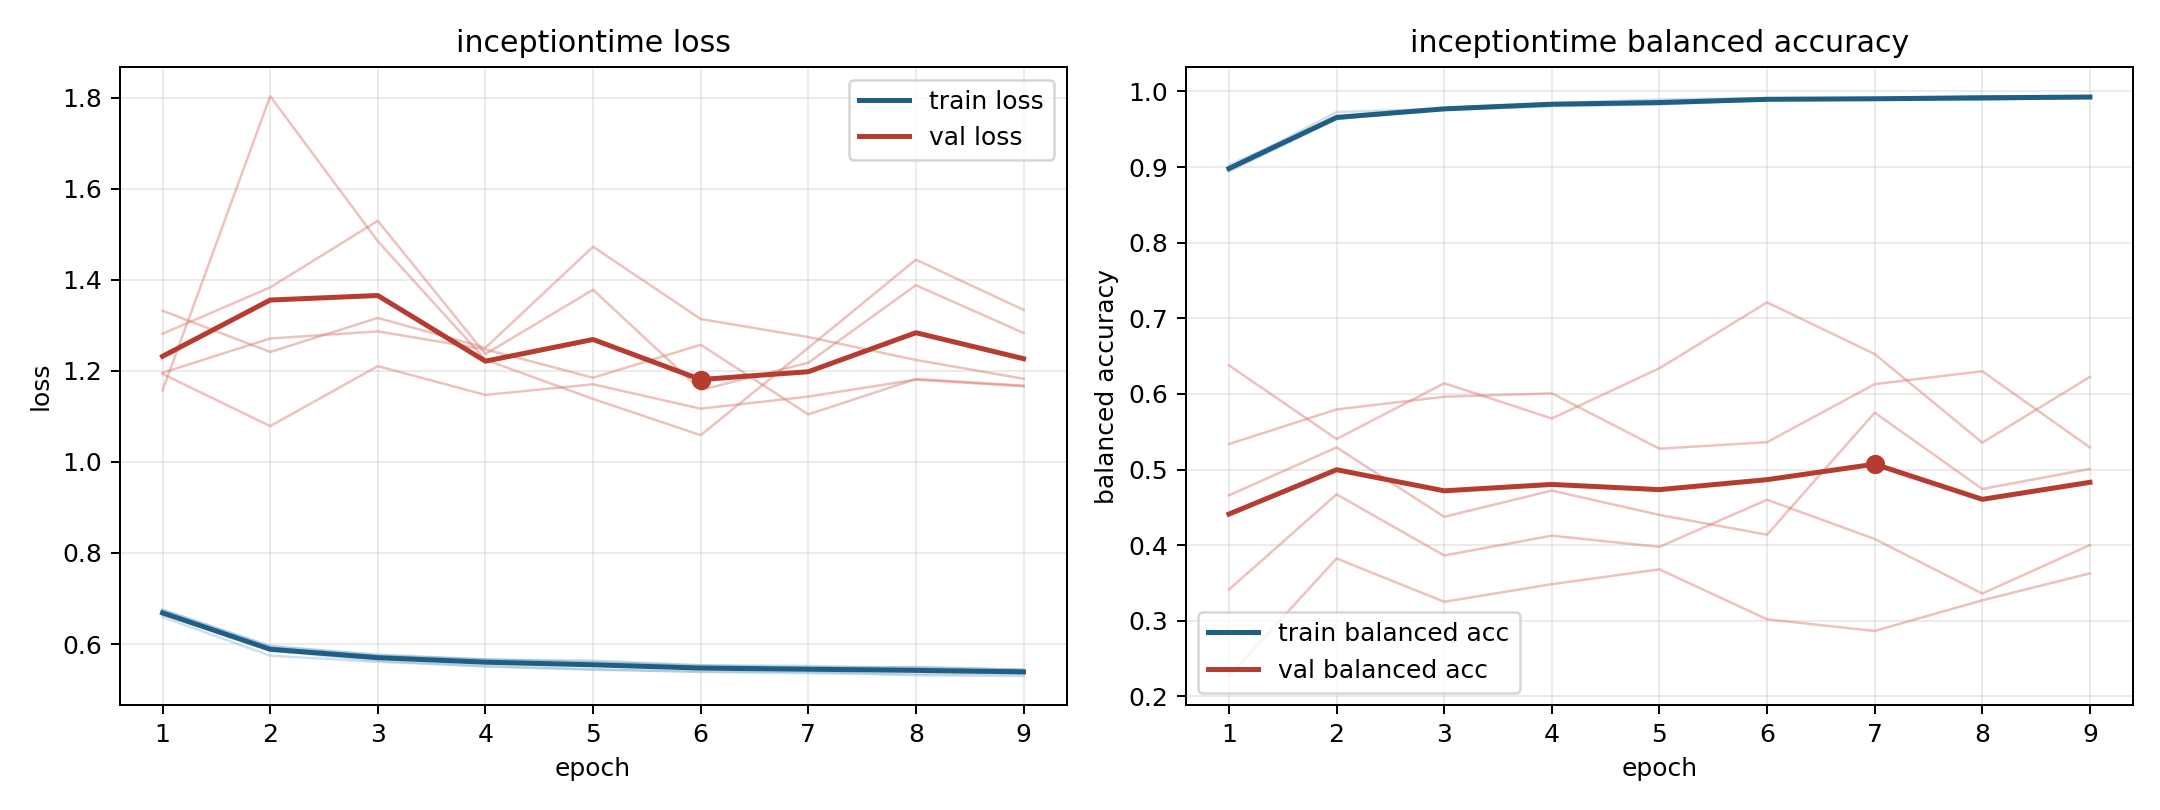

The file beside this chart, header and first rows:
model, fold, epoch, train_loss, train_balanced_accuracy, val_loss, val_balanced_accuracy
inceptiontime, 1, 1, 0.6743, 0.8971, 1.193, 0.5337
inceptiontime, 1, 2, 0.596, 0.9634, 1.079, 0.5795
inceptiontime, 1, 3, 0.5755, 0.9769, 1.21, 0.5962
inceptiontime, 1, 4, 0.566, 0.984, 1.147, 0.6008
inceptiontime, 1, 5, 0.5608, 0.9845, 1.17, 0.5275
inceptiontime, 1, 6, 0.5535, 0.9882, 1.117, 0.5361
inceptiontime, 1, 7, 0.5521, 0.9901, 1.143, 0.6129
inceptiontime, 1, 8, 0.5464, 0.9921, 1.181, 0.63
inceptiontime, 1, 9, 0.5443, 0.993, 1.166, 0.5291
inceptiontime, 2, 1, 0.6595, 0.8985, 1.332, 0.2268
inceptiontime, 2, 2, 0.5746, 0.9727, 1.241, 0.3824
inceptiontime, 2, 3, 0.5609, 0.9771, 1.316, 0.3251
inceptiontime, 2, 4, 0.552, 0.9837, 1.251, 0.3484
inceptiontime, 2, 5, 0.545, 0.9862, 1.472, 0.368
inceptiontime, 2, 6, 0.5389, 0.9899, 1.314, 0.3019
inceptiontime, 2, 7, 0.5383, 0.9898, 1.274, 0.2865
inceptiontime, 2, 8, 0.5317, 0.9936, 1.224, 0.3271
inceptiontime, 2, 9, 0.5297, 0.9933, 1.183, 0.3627
inceptiontime, 3, 1, 0.6679, 0.894, 1.157, 0.6378
inceptiontime, 3, 2, 0.5858, 0.9637, 1.803, 0.5403
inceptiontime, 3, 3, 0.5636, 0.978, 1.484, 0.6141
inceptiontime, 3, 4, 0.5505, 0.9844, 1.224, 0.5675
inceptiontime, 3, 5, 0.5435, 0.9894, 1.138, 0.6339
inceptiontime, 3, 6, 0.5396, 0.9912, 1.059, 0.721
inceptiontime, 3, 7, 0.5362, 0.9916, 1.25, 0.6527
inceptiontime, 3, 8, 0.5344, 0.9936, 1.444, 0.5356
inceptiontime, 3, 9, 0.5337, 0.9931, 1.334, 0.6225
inceptiontime, 4, 1, 0.6649, 0.9028, 1.281, 0.3412
inceptiontime, 4, 2, 0.5917, 0.9646, 1.383, 0.4672
inceptiontime, 4, 3, 0.5737, 0.9754, 1.529, 0.3863
inceptiontime, 4, 4, 0.5659, 0.9803, 1.237, 0.4125
inceptiontime, 4, 5, 0.5638, 0.9828, 1.378, 0.3977
inceptiontime, 4, 6, 0.5535, 0.9891, 1.158, 0.46
inceptiontime, 4, 7, 0.548, 0.9902, 1.218, 0.4081
inceptiontime, 4, 8, 0.5494, 0.9892, 1.388, 0.336
inceptiontime, 4, 9, 0.5442, 0.9913, 1.283, 0.4001
inceptiontime, 5, 1, 0.6761, 0.8973, 1.196, 0.4659
inceptiontime, 5, 2, 0.5949, 0.9636, 1.271, 0.5292
inceptiontime, 5, 3, 0.577, 0.9769, 1.287, 0.4375
inceptiontime, 5, 4, 0.5664, 0.9826, 1.247, 0.4722
inceptiontime, 5, 5, 0.5594, 0.9834, 1.185, 0.44
inceptiontime, 5, 6, 0.5512, 0.9889, 1.257, 0.4138
inceptiontime, 5, 7, 0.5495, 0.9892, 1.104, 0.5751
inceptiontime, 5, 8, 0.5493, 0.9888, 1.182, 0.4743
inceptiontime, 5, 9, 0.5429, 0.992, 1.168, 0.5008
